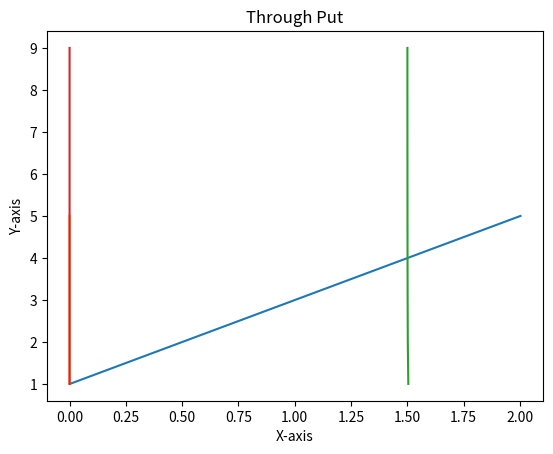

Recreate this plot in Python.
# This is a sample Python script.
# Press ⌃R to execute it or replace it with your code.
# Press Double ⇧ to search everywhere for classes, files, tool windows, actions, and settings.
import numpy as np
import matplotlib.pyplot as plt

# Press the green button in the gutter to run the script.
if __name__ == '__main__':
    throughputArr = []
    AvgFilledSlotsArr = []

    # Varying Times
    for each in range(1, 6):

        tau = each
        omega = 1000
        T = 2
        transactions = T * tau
        P00 = 0

        A = np.zeros((transactions, transactions), dtype=np.longdouble)
        B = np.zeros((transactions, transactions), dtype=np.longdouble)
        Coefficient = np.zeros((transactions, transactions), dtype=np.longdouble)
        P = np.zeros((transactions, transactions), dtype=np.longdouble)
        Throughput = np.zeros((transactions, transactions), dtype=np.longdouble)
        AvgFilledSlots = np.zeros((transactions, transactions), dtype=np.longdouble)


        for i in range(transactions - 1):
            for j in range(transactions - i - 1):
                b = np.power(2, i + j)
                B[i][j] = b

                if j == 0 or i == 0:
                    A[i][j] = 1
                else:
                    A[i][j] = A[i][j - 1] * (1 + (i / j))
                Coefficient[i][j] = A[i][j]/B[i][j]
                P00 += Coefficient[i][j]
        
        print(Coefficient)


        for i in range(transactions):
            #print(P[i][transactions - i - 1], "   ---   Index: ",i ," ", transactions - i - 1)
            if i == 0:
                Coefficient[i][transactions - i - 1] = Coefficient[i][transactions - i - 2] * (tau/omega)
            elif transactions == i:
                Coefficient[i][transactions - i - 1] = Coefficient[i - 1][transactions - i - 1] * (tau/omega)
            else:
                Coefficient[i][transactions - i - 1] = (Coefficient[i-1][transactions - i - 1] + Coefficient[i][transactions - i - 2]) * (tau/omega)
            P00 += Coefficient[i][transactions - i - 1]
        
        P00 = 1/P00
        print("----------")
        print(Coefficient)
        print(P00)

        total_P = 0
        for i in range(transactions):
            for j in range(transactions - i):
                P[i][j] = Coefficient[i][j] * P00
                total_P += P[i][j]
        print(P)
        print(total_P)
        total_throughput = 0
        for i in range(transactions):
            Throughput[i][transactions - i - 1] = (((T*tau) - (transactions - i - 1)) / omega) * P[i][transactions - i - 1]
            total_throughput += Throughput[i][transactions - i - 1]
        print("-----Throughput----")
        print (Throughput)
        print(total_throughput)
        throughputArr.append(total_throughput)
        total_AVGSLT = 0
        for i in range(transactions):
            for j in range(transactions - i):
                AvgFilledSlots[i][j] = i * P[i][j]
                total_AVGSLT += AvgFilledSlots[i][j]
        
        print("-----------AvgFilledSlots-------------")
        print(AvgFilledSlots)
        print(total_AVGSLT)
        AvgFilledSlotsArr.append(total_AVGSLT)

        


    y = [1, 2, 3, 4, 5]


    plt.plot(AvgFilledSlotsArr, y)

    # Add labels and title
    plt.xlabel('X-axis')
    plt.ylabel('Y-axis')
    plt.title('Average Filled Slots')

    plt.show()

    y = [1, 2, 3, 4, 5]


    plt.plot(throughputArr, y)

    # Add labels and title
    plt.xlabel('X-axis')
    plt.ylabel('Y-axis')
    plt.title('Through Put')

    plt.show()

    # Varying Omega
    throughputArr = []
    AvgFilledSlotsArr = []

    for each in range(500, 5000, 500):

        tau = 4
        omega = each
        T = 2
        transactions = T * tau
        P00 = 0

        A = np.zeros((transactions, transactions), dtype=np.longdouble)
        B = np.zeros((transactions, transactions), dtype=np.longdouble)
        Coefficient = np.zeros((transactions, transactions), dtype=np.longdouble)
        P = np.zeros((transactions, transactions), dtype=np.longdouble)
        Throughput = np.zeros((transactions, transactions), dtype=np.longdouble)
        AvgFilledSlots = np.zeros((transactions, transactions), dtype=np.longdouble)


        for i in range(transactions - 1):
            for j in range(transactions - i - 1):
                b = np.power(2, i + j)
                B[i][j] = b

                if j == 0 or i == 0:
                    A[i][j] = 1
                else:
                    A[i][j] = A[i][j - 1] * (1 + (i / j))
                Coefficient[i][j] = A[i][j]/B[i][j]
                P00 += Coefficient[i][j]
        
        print(Coefficient)


        for i in range(transactions):
            #print(P[i][transactions - i - 1], "   ---   Index: ",i ," ", transactions - i - 1)
            if i == 0:
                Coefficient[i][transactions - i - 1] = Coefficient[i][transactions - i - 2] * (tau/omega)
            elif transactions == i:
                Coefficient[i][transactions - i - 1] = Coefficient[i - 1][transactions - i - 1] * (tau/omega)
            else:
                Coefficient[i][transactions - i - 1] = (Coefficient[i-1][transactions - i - 1] + Coefficient[i][transactions - i - 2]) * (tau/omega)
            P00 += Coefficient[i][transactions - i - 1]
        
        P00 = 1/P00
        print("----------")
        print(Coefficient)
        print(P00)

        total_P = 0
        for i in range(transactions):
            for j in range(transactions - i):
                P[i][j] = Coefficient[i][j] * P00
                total_P += P[i][j]
        print(P)
        print(total_P)
        total_throughput = 0
        for i in range(transactions):
            Throughput[i][transactions - i - 1] = (((T*tau) - (transactions - i - 1)) / omega) * P[i][transactions - i - 1]
            total_throughput += Throughput[i][transactions - i - 1]
        print("-----Throughput----")
        print (Throughput)
        print(total_throughput)
        throughputArr.append(total_throughput)
        total_AVGSLT = 0
        for i in range(transactions):
            for j in range(transactions - i):
                AvgFilledSlots[i][j] = i * P[i][j]
                total_AVGSLT += AvgFilledSlots[i][j]
        
        print("-----------AvgFilledSlots-------------")
        print(AvgFilledSlots)
        print(total_AVGSLT)
        AvgFilledSlotsArr.append(total_AVGSLT)

        

    y = [1, 2, 3, 4, 5, 6, 7, 8, 9]


    plt.plot(AvgFilledSlotsArr, y)

    # Add labels and title
    plt.xlabel('X-axis')
    plt.ylabel('Y-axis')
    plt.title('Average Filled Slots')

    plt.show()

    y = [1, 2, 3, 4, 5, 6, 7, 8, 9]


    plt.plot(throughputArr, y)

    # Add labels and title
    plt.xlabel('X-axis')
    plt.ylabel('Y-axis')
    plt.title('Through Put')

    plt.show()





